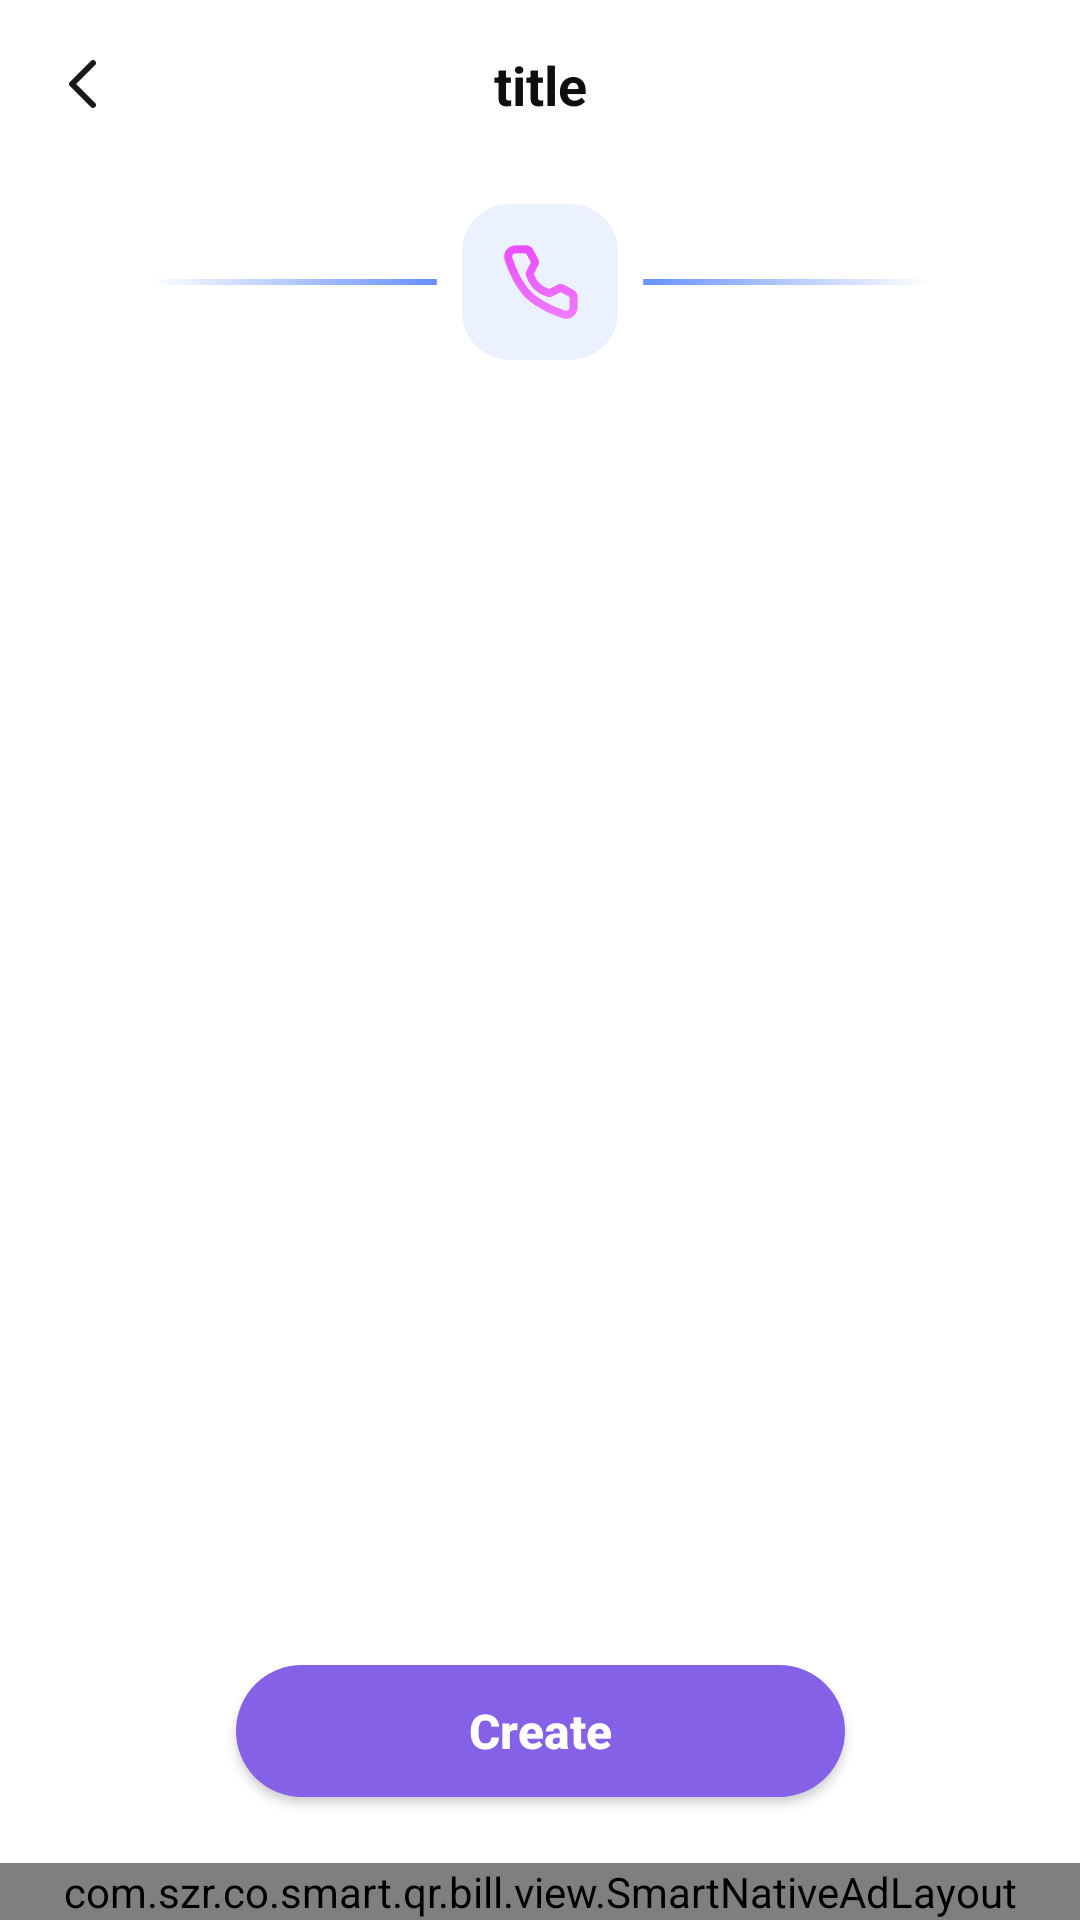

Reconstruct the res/layout file that produces this screen, plus the resources it refers to.
<!-- AndroidManifest.xml: application theme Theme.SmartQRcode -->
<!-- res/layout/activity_qrcode_data_gen.xml -->
<?xml version="1.0" encoding="utf-8"?>
<androidx.constraintlayout.widget.ConstraintLayout xmlns:android="http://schemas.android.com/apk/res/android"
    xmlns:app="http://schemas.android.com/apk/res-auto"
    xmlns:tools="http://schemas.android.com/tools"
    android:id="@+id/main"
    android:layout_width="match_parent"
    android:layout_height="match_parent"
    tools:context=".activity.QRCodeDataGenActivity">

    <include
        android:id="@+id/layout_nav_top"
        layout="@layout/layout_page_top_nav" />


    <ScrollView
        android:layout_width="match_parent"
        android:layout_height="0dp"
        app:layout_constraintBottom_toTopOf="@id/btn_gen"
        app:layout_constraintTop_toBottomOf="@id/layout_nav_top">

        <androidx.constraintlayout.widget.ConstraintLayout
            android:layout_width="match_parent"
            android:layout_height="wrap_content">

            <ImageView
                android:id="@+id/iv_line"
                android:layout_width="260dp"
                android:layout_height="wrap_content"
                android:layout_marginTop="37dp"
                android:src="@mipmap/ic_center_line"
                app:layout_constraintEnd_toEndOf="parent"
                app:layout_constraintStart_toStartOf="parent"
                app:layout_constraintTop_toTopOf="parent" />

            <FrameLayout
                android:id="@+id/layout_qr_type"
                android:layout_width="52dp"
                android:layout_height="52dp"
                android:background="@drawable/shape_code_item"
                app:layout_constraintBottom_toBottomOf="@id/iv_line"
                app:layout_constraintEnd_toEndOf="@id/iv_line"
                app:layout_constraintStart_toStartOf="@id/iv_line"
                app:layout_constraintTop_toTopOf="@id/iv_line">

                <ImageView
                    android:id="@+id/iv_qr_type"
                    android:layout_width="wrap_content"
                    android:layout_height="wrap_content"
                    android:layout_gravity="center"
                    android:src="@mipmap/ic_qr_phone" />
            </FrameLayout>

            <FrameLayout
                android:id="@+id/layout_qrcode_data"
                android:layout_width="match_parent"
                android:layout_height="wrap_content"
                android:layout_marginTop="20dp"
                app:layout_constraintTop_toBottomOf="@id/layout_qr_type" />

        </androidx.constraintlayout.widget.ConstraintLayout>
    </ScrollView>

    <androidx.appcompat.widget.AppCompatButton
        android:id="@+id/btn_gen"
        android:layout_width="203dp"
        android:layout_height="44dp"
        android:layout_marginBottom="22dp"
        android:background="@drawable/button"
        android:text="@string/create"
        android:textAllCaps="false"
        android:textColor="@color/white"
        android:textSize="16sp"
        android:textStyle="bold"
        app:layout_constraintBottom_toTopOf="@id/layout_nativeAd"
        app:layout_constraintEnd_toEndOf="parent"
        app:layout_constraintStart_toStartOf="parent" />

    <com.szr.co.smart.qr.bill.view.SmartNativeAdLayout
        android:id="@+id/layout_nativeAd"
        android:layout_width="match_parent"
        android:layout_height="wrap_content"
        app:layout_constraintBottom_toBottomOf="parent" />

</androidx.constraintlayout.widget.ConstraintLayout>
<!-- res/layout/layout_page_top_nav.xml (included above) -->
<?xml version="1.0" encoding="utf-8"?>
<androidx.constraintlayout.widget.ConstraintLayout xmlns:android="http://schemas.android.com/apk/res/android"
    xmlns:app="http://schemas.android.com/apk/res-auto"
    android:layout_width="match_parent"
    android:layout_height="56dp"
    xmlns:tools="http://schemas.android.com/tools">

    <ImageView
        android:id="@+id/iv_nav_back"
        android:layout_width="44dp"
        android:layout_height="44dp"
        android:layout_marginStart="6dp"
        android:padding="10dp"
        android:src="@mipmap/ic_arrow_back"
        app:layout_constraintBottom_toBottomOf="parent"
        app:layout_constraintStart_toStartOf="parent"
        app:layout_constraintTop_toTopOf="parent" />


    <TextView
        android:id="@+id/tv_title"
        android:layout_width="wrap_content"
        android:layout_height="wrap_content"
        android:textColor="#0E0E0E"
        android:textSize="18sp"
        android:textStyle="bold"
        app:layout_constraintBottom_toBottomOf="parent"
        app:layout_constraintEnd_toEndOf="parent"
        app:layout_constraintStart_toStartOf="parent"
        app:layout_constraintTop_toTopOf="parent"
        tools:text="title" />

</androidx.constraintlayout.widget.ConstraintLayout>
<!-- resources referenced by this layout -->
<resources>
  <color name="white">#FFFFFFFF</color>
  <!-- drawable button (drawable) -->
  <?xml version="1.0" encoding="utf-8"?>
  <shape xmlns:android="http://schemas.android.com/apk/res/android">
      <solid android:color="#8561E7" />
      <corners android:radius="32dp" />
  </shape>
  <!-- drawable shape_code_item (drawable) -->
  <?xml version="1.0" encoding="utf-8"?>
  <shape xmlns:android="http://schemas.android.com/apk/res/android"
      android:shape="rectangle">
  
      <solid android:color="#EBF1FF" />
  
      <corners android:radius="16dp" />
  </shape>
  <!-- mipmap ic_arrow_back: png bitmap (mipmap-xxhdpi, 534 bytes) -->
  <!-- mipmap ic_center_line: png bitmap (mipmap-xxhdpi, 3870 bytes) -->
  <!-- mipmap ic_qr_phone: png bitmap (mipmap-xxhdpi, 5069 bytes) -->
  <string name="create">Create</string>
  <style name="Theme.SmartQRcode" parent="Base.Theme.SmartQRcode" />
  <style name="Base.Theme.SmartQRcode" parent="Theme.Material3.Light.NoActionBar">
          
           <item name="colorPrimary">#3974F4</item>
          <item name="android:windowBackground">#FFFFFF</item>
      </style>
</resources>
